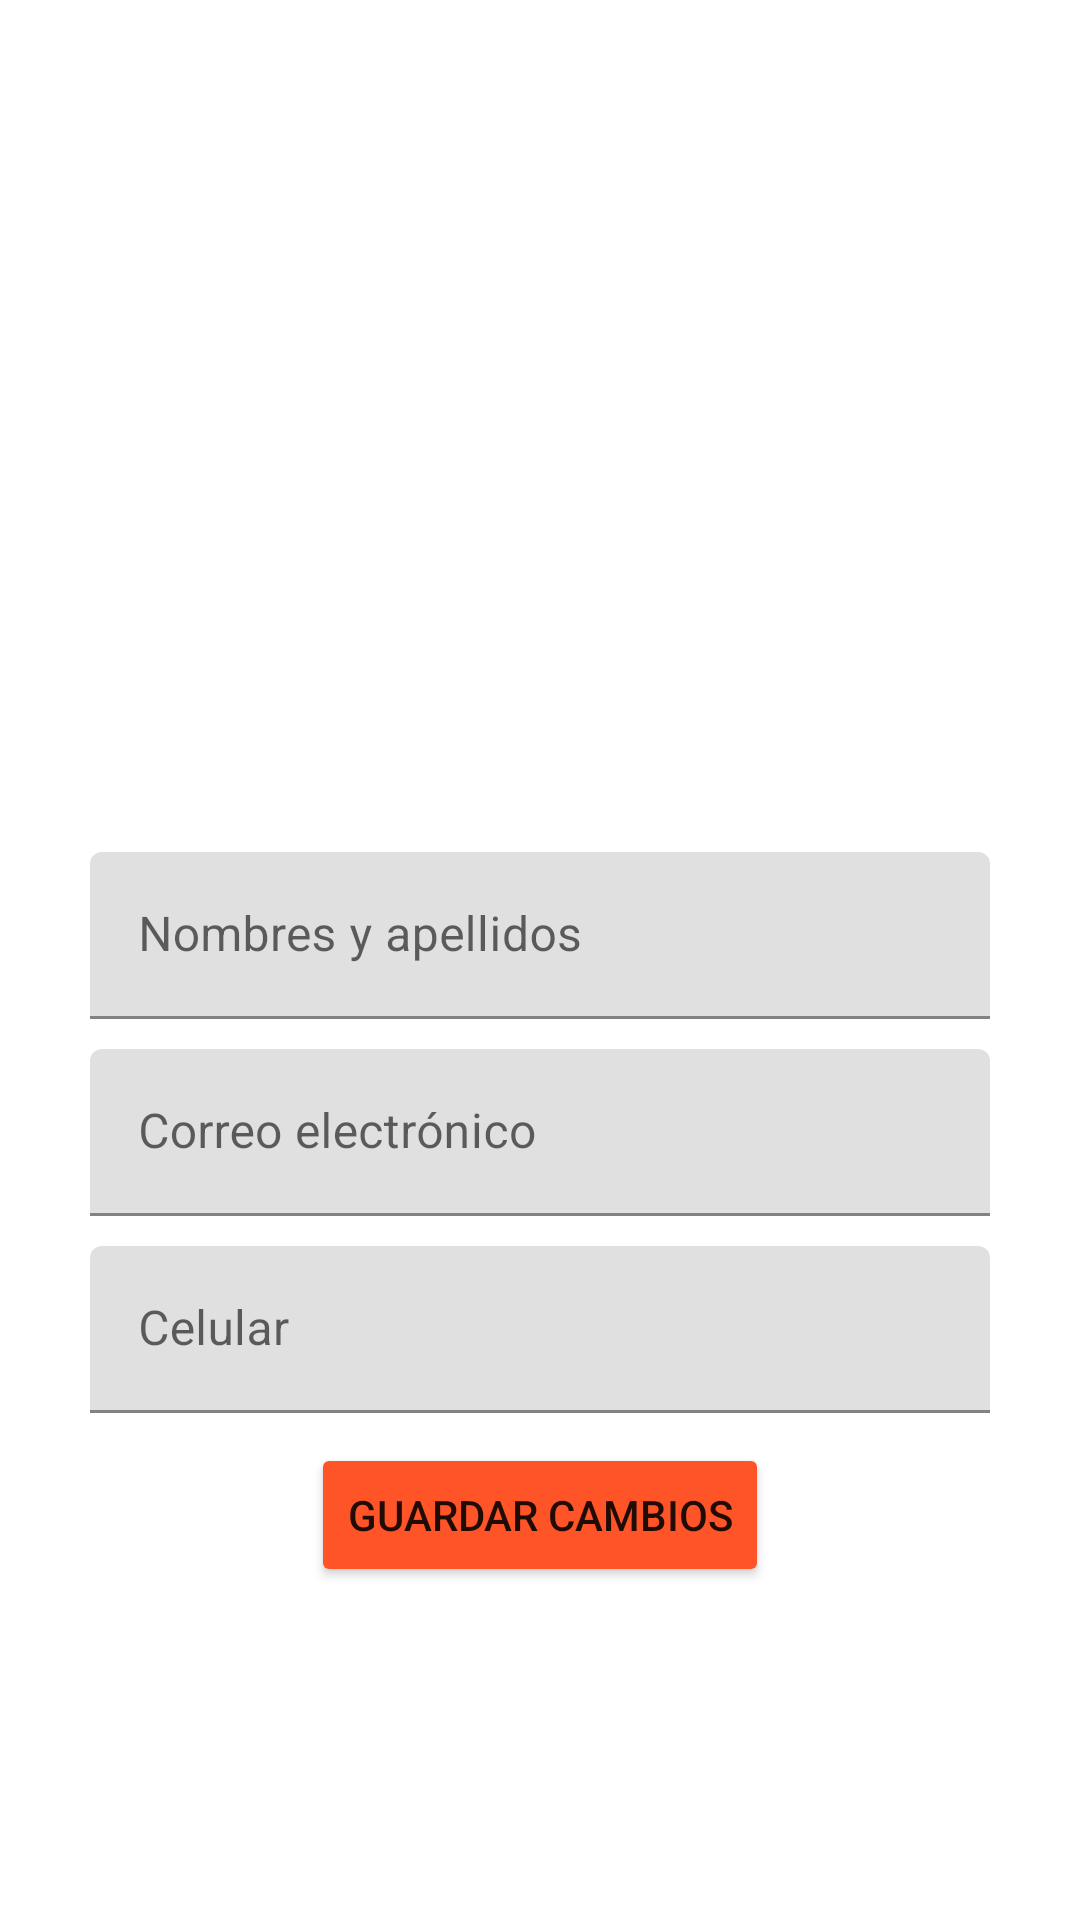

Produce the Android XML layout that renders to this screen, including the resource entries it uses.
<!-- AndroidManifest.xml: application theme Theme.AplicacionesMoviles -->
<!-- res/layout/activity_main.xml -->
<?xml version="1.0" encoding="utf-8"?>
<LinearLayout xmlns:android="http://schemas.android.com/apk/res/android"
    xmlns:app="http://schemas.android.com/apk/res-auto"
    xmlns:tools="http://schemas.android.com/tools"
    android:layout_width="match_parent"
    android:layout_height="match_parent"
    tools:context=".MainActivity"
    android:gravity="center"
    android:background="@drawable/ic_fondo_logo"
    android:orientation="vertical">

    <ImageView
        android:id="@+id/imageView_perfil_foto"
        android:layout_width="123dp"
        android:layout_height="134dp"
        android:contentDescription="Subir foto de perfil"
        app:srcCompat="@drawable/ic_mi_imagen" />

    <TextView
        android:id="@+id/textView_perfil_foto"
        android:layout_width="wrap_content"
        android:layout_height="wrap_content"
        android:layout_marginTop="10dp"
        android:layout_marginBottom="10dp"
        android:text="Subir mi foto de perfil"
        android:textColor="#ffffff" />

    <com.google.android.material.textfield.TextInputLayout
        android:layout_width="300dp"
        android:layout_height="wrap_content">

        <com.google.android.material.textfield.TextInputEditText
            android:id="@+id/TextInputEditText_perfil_nombre"
            android:layout_width="300dp"
            android:layout_height="wrap_content"
            android:layout_marginBottom="10dp"
            android:hint="Nombres y apellidos" />
    </com.google.android.material.textfield.TextInputLayout>

    <com.google.android.material.textfield.TextInputLayout
        android:layout_width="300dp"
        android:layout_height="wrap_content">

        <com.google.android.material.textfield.TextInputEditText
            android:id="@+id/TextInputEditText_perfil_correo"
            android:layout_width="match_parent"
            android:layout_height="wrap_content"
            android:layout_marginBottom="10dp"
            android:hint="Correo electrónico" />

        <com.google.android.material.textfield.TextInputLayout
            android:layout_width="match_parent"
            android:layout_height="match_parent">

            <com.google.android.material.textfield.TextInputEditText
                android:id="@+id/TextInputEditText_perfil_celular"
                android:layout_width="match_parent"
                android:layout_height="wrap_content"
                android:hint="Celular" />
        </com.google.android.material.textfield.TextInputLayout>

    </com.google.android.material.textfield.TextInputLayout>

    <Button
        android:id="@+id/Button_perfil_guardar"
        android:layout_width="wrap_content"
        android:layout_height="wrap_content"
        android:layout_marginTop="10dp"
        android:contentDescription="Botón guardar cambios"
        android:text="Guardar cambios"
        app:backgroundTint="#FF5328"
        app:cornerRadius="10dp" />

</LinearLayout>
<!-- resources referenced by this layout -->
<resources>
  <style name="Theme.AplicacionesMoviles" parent="Theme.MaterialComponents.DayNight.DarkActionBar">
          
          <item name="colorPrimary">@color/purple_500</item>
          <item name="colorPrimaryVariant">@color/purple_700</item>
          <item name="colorOnPrimary">@color/white</item>
          
          <item name="colorSecondary">@color/teal_200</item>
          <item name="colorSecondaryVariant">@color/teal_700</item>
          <item name="colorOnSecondary">@color/black</item>
          
          <item name="android:statusBarColor" tools:targetApi="l">?attr/colorPrimaryVariant</item>
          
      </style>
  <!-- not gathered from this repository: default colours our renderer supplied (Android Studio template values) -->
  <color name="purple_500">#FF6200EE</color>
  <color name="purple_700">#FF3700B3</color>
  <color name="teal_200">#FF03DAC5</color>
  <color name="teal_700">#FF018786</color>
  <color name="black">#FF000000</color>
  <color name="white">#FFFFFFFF</color>
</resources>
